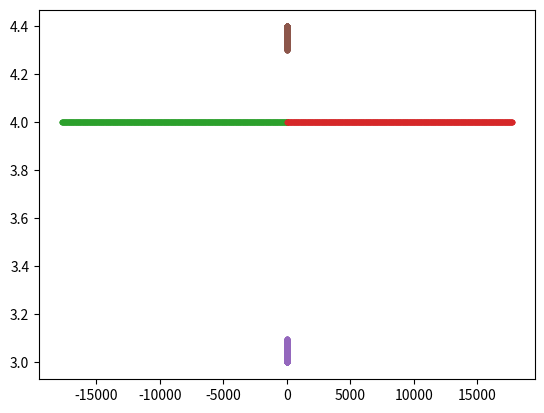

Here is the Python script that generated this plot:
# -*- coding: utf-8 -*-
"""
Created on Thu Oct 20 16:58:17 2022

[redacted]
"""

import numpy as np
import matplotlib.pyplot as plt
from math import sin, cos, asin
from numpy import arange 

eps = 1
alpha = 1
m = 1


def f(r,t): 
    x = r[0]
    y = r[1] 
    fx = x*24*eps*((-1*alpha**6/(x**2+y**2)**7) + 2*(alpha**12/(x**2+y**2)**13)) / (m)
    fy = y*24*eps*((-1*alpha**6/(x**2+y**2)**7) + 2*(alpha**12/(x**2+y**2)**13)) / (m)
    print(fx)
    return np.array([fx,fy] ,float) 


   # term1 = (48*epsilon*sigma**12)/((x-a)**2 + (y-b)**2)**13
   # term2 = (24*epsilon*sigma**6)/((x-a)**2 + (y-b)**2)**7




a = 1
b = 100
N = 100
h = (b-a)/N 
tpoints = arange(a, b,h) 

dt = 0.01
time = np.arange(0,1000*dt,dt)

def Molecules(initial_1, initial_2):

    particle1 = ([],[])
    particle2 = ([],[])
    
    r1 = np.array([initial_1[0],initial_1[1]] ,float) 
    r2 = np.array([initial_2[0],initial_2[1]] ,float) 
    v = np.array([0,0] ,float) + (dt/2) * f(r1-r2,0) 
    
    for t in time:
        particle1[0].append(r1[0])
        particle1[1].append(r1[1])
        
        particle2[0].append(r2[0])
        particle2[1].append(r2[1])
        
        r1 += dt*v
        r2 -= dt*v
        k = dt*f(r1-r2,t)
        v += k
    return particle1, particle2
    

particle1, particle2 = Molecules([4,4], [5.2,4])
plt.plot(particle1[0], particle1[1], '.') 
plt.plot(particle2[0], particle2[1], '.')
plt.show() 




particle1, particle2 = Molecules([4.5,4],[5.2,4])
plt.plot(particle1[0], particle1[1], '.') 
plt.plot(particle2[0], particle2[1], '.')
plt.show() 




particle1, particle2 = Molecules([2,3],[3.5,4.4])
plt.plot(particle1[0], particle1[1], '.') 
plt.plot(particle2[0], particle2[1], '.')
plt.show() 



